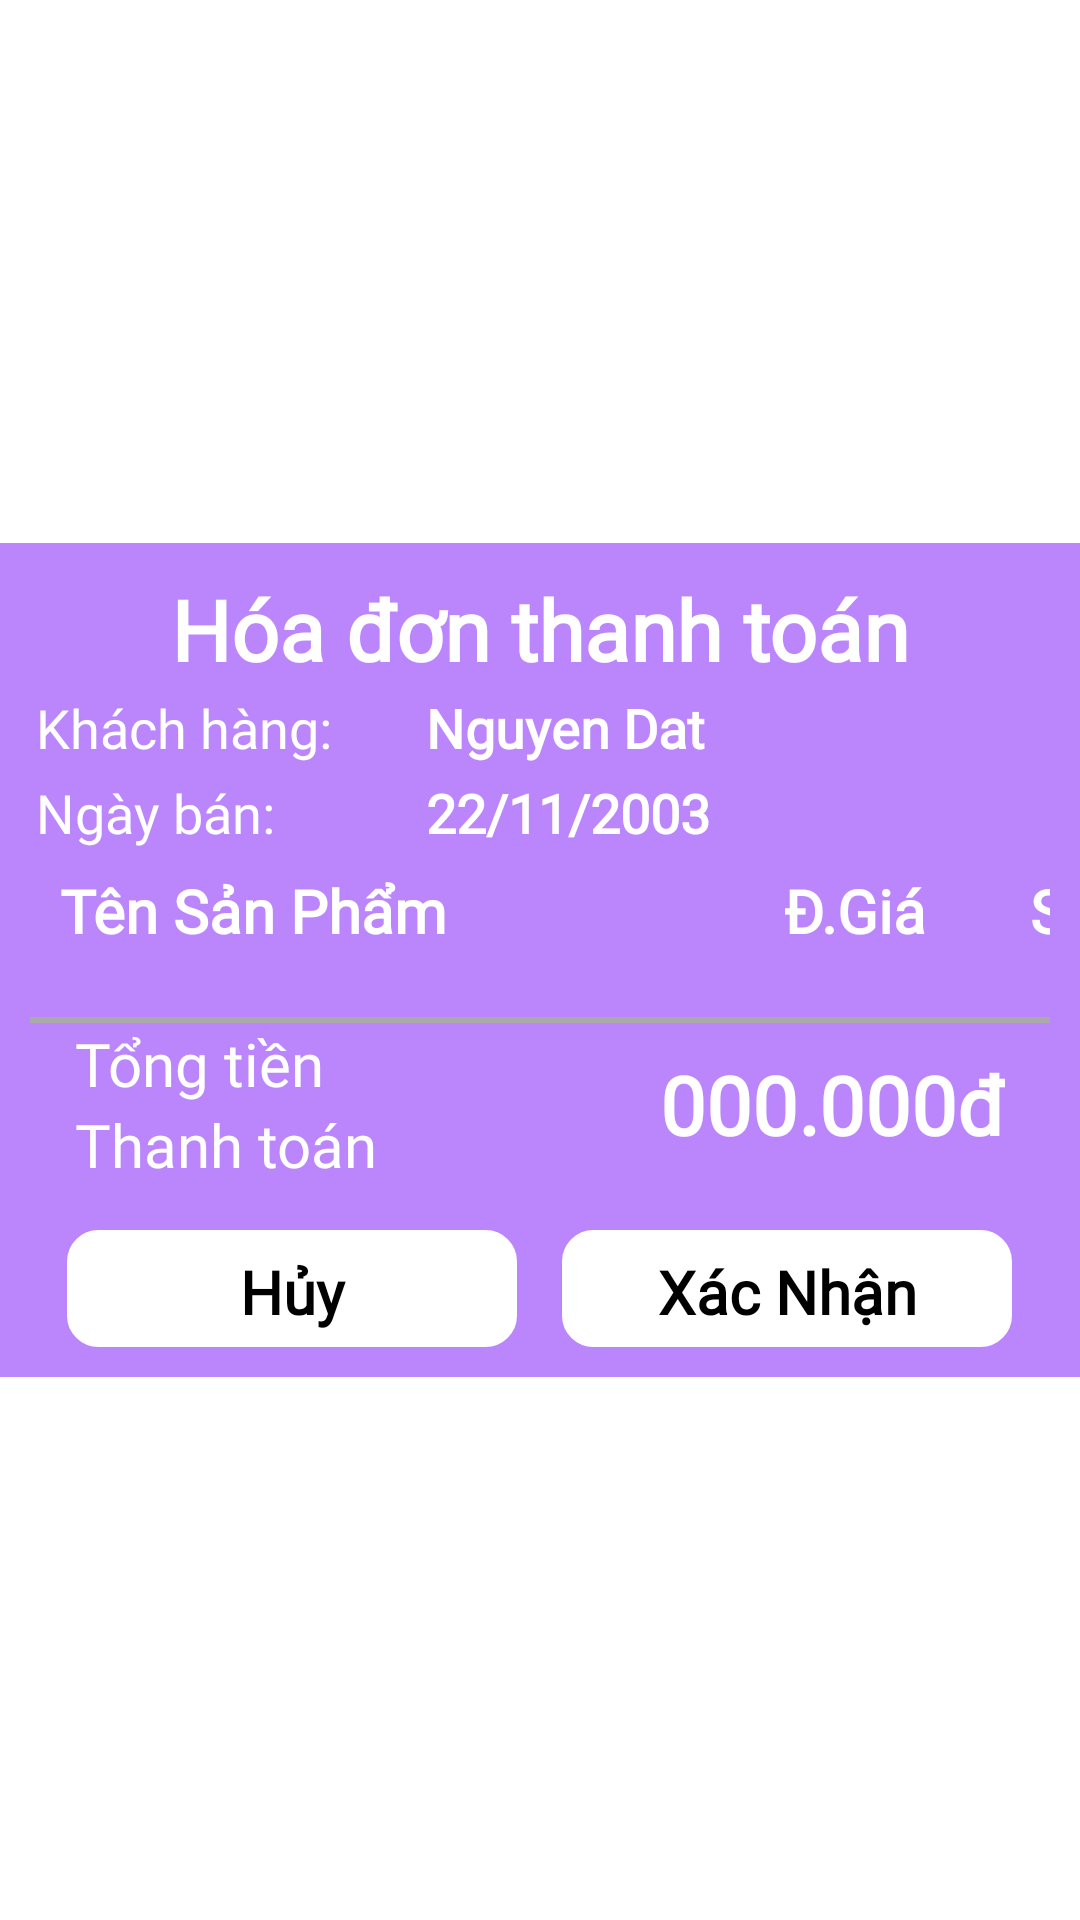

Produce the Android XML layout that renders to this screen, including the resource entries it uses.
<!-- AndroidManifest.xml: application theme Theme.DuAn111 -->
<!-- res/layout/dialog_thanh_toan.xml -->
<?xml version="1.0" encoding="utf-8"?>
<LinearLayout xmlns:android="http://schemas.android.com/apk/res/android"
    android:layout_width="match_parent"
    android:layout_height="wrap_content"
    android:orientation="vertical"
    android:gravity="center"
    android:layout_marginLeft="30dp"
    android:layout_marginRight="30dp"
    >

    <LinearLayout
        android:layout_width="wrap_content"
        android:layout_height="wrap_content"
        android:orientation="vertical"
        android:background="@color/purple_200"
        android:gravity="center_vertical"
        android:padding="10dp"
        >


        <TextView
            android:id="@+id/txtHoaDonTitle"
            android:layout_width="match_parent"
            android:layout_height="wrap_content"
            android:text="Hóa đơn thanh toán"
            android:fontFamily="@font/ct_font_medium"
            android:textAlignment="center"
            android:textColor="@color/white"
            android:textSize="28dp"
            android:textStyle="bold" />



        <LinearLayout
            android:layout_width="match_parent"
            android:layout_height="wrap_content"
            android:layout_margin="2dp"
            android:orientation="horizontal">

            <TextView
                android:layout_width="130dp"
                android:layout_height="wrap_content"
                android:text="Khách hàng:"
                android:textColor="@color/white"
                android:fontFamily="@font/ct_font_medium"
                android:textSize="18dp" />

            <TextView
                android:id="@+id/txtHDTenKH"
                android:layout_width="match_parent"
                android:layout_height="wrap_content"
                android:text="Nguyen Dat"
                android:fontFamily="@font/ct_font_bold"
                android:textColor="@color/white"
                android:textSize="18dp"
                android:textStyle="bold" />
        </LinearLayout>

        <LinearLayout
            android:layout_width="match_parent"
            android:layout_height="wrap_content"
            android:layout_margin="2dp"
            android:orientation="horizontal">

            <TextView
                android:layout_width="130dp"
                android:layout_height="wrap_content"
                android:text="Ngày bán:"
                android:fontFamily="@font/ct_font_medium"
                android:textColor="@color/white"
                android:textSize="18dp" />

            <TextView
                android:id="@+id/txtHDNgayBan"
                android:layout_width="match_parent"
                android:layout_height="wrap_content"
                android:text="22/11/2003"
                android:fontFamily="@font/ct_font_bold"
                android:textColor="@color/white"
                android:textSize="18dp"
                android:textStyle="bold" />
        </LinearLayout>

        <LinearLayout
            android:layout_width="match_parent"
            android:layout_height="wrap_content"
            android:layout_marginTop="5dp"
            android:orientation="horizontal">

            <TextView
                android:layout_width="230dp"
                android:layout_height="wrap_content"
                android:text="Tên Sản Phẩm"
                android:layout_marginLeft="10dp"
                android:fontFamily="@font/ct_font_medium"
                android:textColor="@color/white"
                android:textSize="20dp"
                android:textStyle="bold" />

            <TextView
                android:layout_width="70dp"
                android:layout_height="wrap_content"
                android:text="Đ.Giá"
                android:fontFamily="@font/ct_font_medium"
                android:textAlignment="center"
                android:textColor="@color/white"
                android:textSize="20dp"
                android:textStyle="bold" />

            <TextView
                android:layout_width="80dp"
                android:layout_height="wrap_content"
                android:text="S.lg"
                android:fontFamily="@font/ct_font_bold"
                android:textAlignment="center"
                android:textColor="@color/white"
                android:textSize="20dp"
                android:textStyle="bold" />
        </LinearLayout>

        <androidx.recyclerview.widget.RecyclerView
            android:id="@+id/recycle_hoaDon"
            android:layout_width="match_parent"
            android:layout_height="wrap_content"
            android:padding="10dp" />

        <View
            android:layout_width="match_parent"
            android:layout_height="2dp"
            android:layout_marginTop="2dp"
            android:background="@android:color/darker_gray" />

        <LinearLayout
            android:layout_width="match_parent"
            android:layout_height="wrap_content"
            android:orientation="horizontal"
            android:layout_marginLeft="15dp"
            android:layout_marginRight="15dp"
            android:weightSum="2"
            android:gravity="center"
            >

            <LinearLayout
                android:layout_width="wrap_content"
                android:layout_height="wrap_content"
                android:layout_weight="1"
                android:orientation="vertical"
                >

                <TextView
                    android:layout_width="wrap_content"
                    android:layout_height="wrap_content"
                    android:text="Tổng tiền"
                    android:textColor="@color/white"
                    android:textSize="20dp"
                    android:fontFamily="@font/ct_font_medium"
                    />

                <TextView
                    android:layout_width="wrap_content"
                    android:layout_height="wrap_content"
                    android:text="Thanh toán"
                    android:textColor="@color/white"
                    android:textSize="20dp"
                    android:fontFamily="@font/ct_font_medium"
                    />


            </LinearLayout>

            <TextView
                android:id="@+id/txtHDTongTien"
                android:layout_width="wrap_content"
                android:layout_height="wrap_content"
                android:layout_weight="1"
                android:text="000.000đ"
                android:textAlignment="textEnd"
                android:textColor="@color/white"
                android:textSize="27dp"
                android:fontFamily="@font/ct_font_bold"
                android:textStyle="bold" />
        </LinearLayout>

        <LinearLayout
            android:layout_width="match_parent"
            android:layout_height="wrap_content"
            android:gravity="center"
            android:orientation="horizontal"
            android:layout_marginTop="15dp"
            >

            <EditText
                android:id="@+id/btnHoaDonHuy"
                android:layout_width="150dp"
                android:layout_height="wrap_content"
                android:background="@drawable/custom_btn"
                android:backgroundTint="@color/white"
                android:text="Hủy"
                android:gravity="center"
                android:textSize="20dp"
                android:textColor="@color/black"
                android:fontFamily="@font/ct_font_medium"
                android:textStyle="bold"
                android:paddingTop="7dp"
                android:paddingBottom="5dp"
                android:paddingLeft="5dp"
                android:paddingRight="5dp"
                android:editable="false"
                android:focusable="false"
                android:layout_marginRight="15dp"
                />

            <EditText
                android:id="@+id/btnHoaDonXN"
                android:layout_width="150dp"
                android:layout_height="wrap_content"
                android:background="@drawable/custom_btn"
                android:backgroundTint="@color/white"
                android:text="Xác Nhận"
                android:gravity="center"
                android:textSize="20dp"
                android:textColor="@color/black"
                android:fontFamily="@font/ct_font_medium"
                android:textStyle="bold"
                android:paddingTop="7dp"
                android:paddingBottom="5dp"
                android:paddingLeft="5dp"
                android:paddingRight="5dp"
                android:editable="false"
                android:focusable="false"
                />
        </LinearLayout>

    </LinearLayout>

</LinearLayout>
<!-- resources referenced by this layout -->
<resources>
  <color name="black">#FF000000</color>
  <color name="purple_200">#FFBB86FC</color>
  <color name="white">#FFFFFFFF</color>
  <!-- drawable custom_btn (drawable) -->
  <?xml version="1.0" encoding="utf-8"?>
  <shape xmlns:android="http://schemas.android.com/apk/res/android"
      android:shape="rectangle">
      <stroke android:width="1dp"
              android:color="@color/black"/>
      <corners android:radius="10dp"/>
  </shape>
  <style name="Theme.DuAn111" parent="Theme.MaterialComponents.DayNight.DarkActionBar">
          
          <item name="colorPrimary">@color/purple_500</item>
          <item name="colorPrimaryVariant">@color/purple_700</item>
          <item name="colorOnPrimary">@color/white</item>
          
          <item name="colorSecondary">@color/teal_200</item>
          <item name="colorSecondaryVariant">@color/teal_700</item>
          <item name="colorOnSecondary">@color/black</item>
          
          <item name="android:statusBarColor">?attr/colorPrimaryVariant</item>
          
      </style>
  <color name="purple_500">#FF6200EE</color>
  <color name="purple_700">#FF3700B3</color>
  <color name="teal_200">#FF03DAC5</color>
  <color name="teal_700">#FF018786</color>
</resources>
